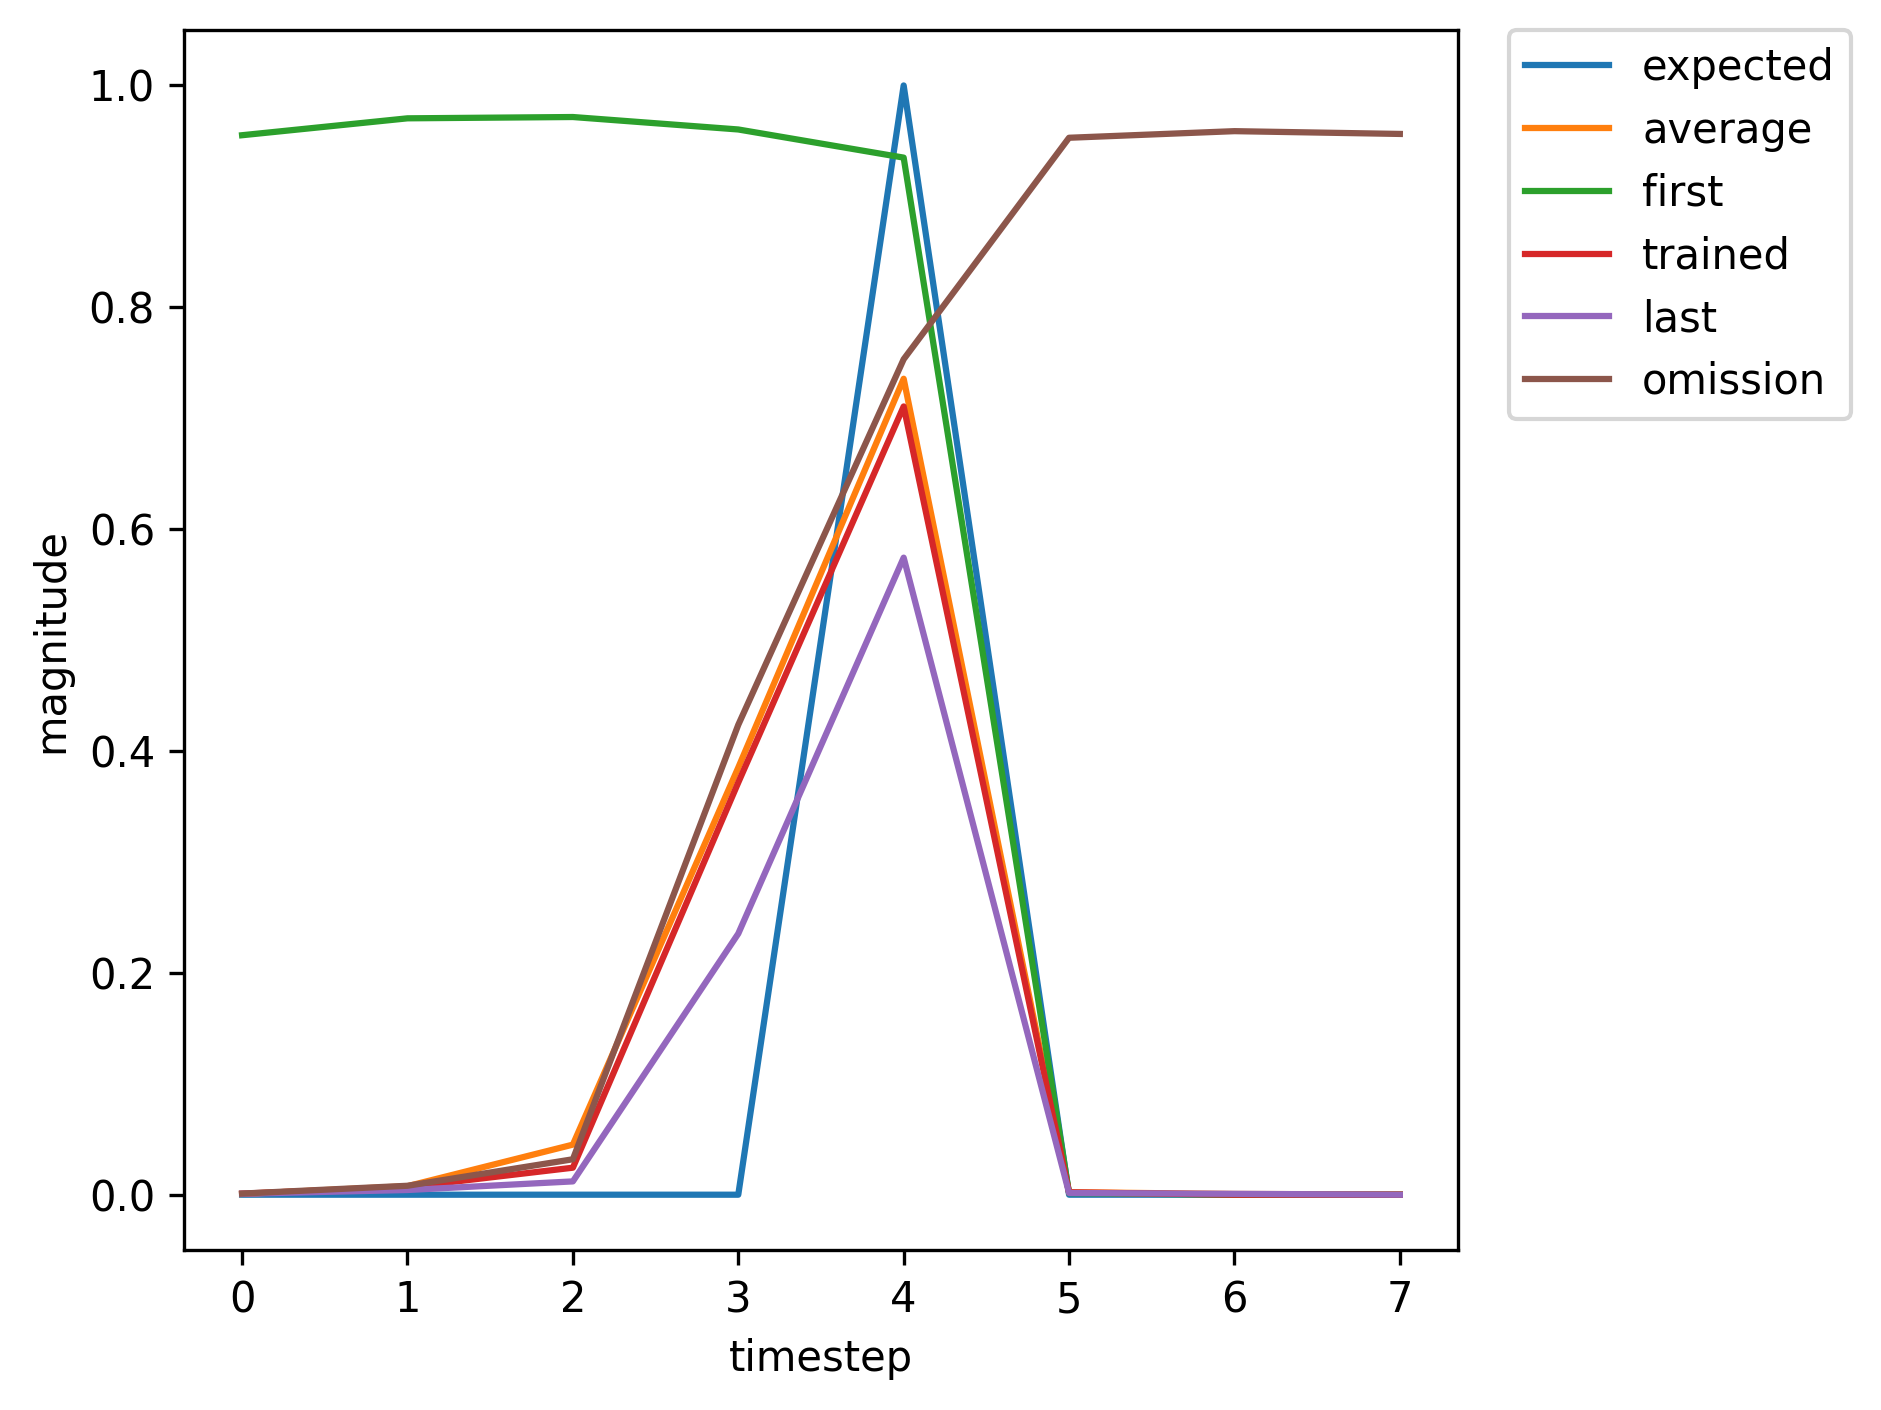

The table this chart was drawn from, first rows:
, input, expected_output, network_output
0, 1.0, 0, 0.9551
1, 0.0, 0, 0.9704
2, 0.0, 0, 0.9716
3, 0.0, 0, 0.9603
4, 2.0, 1, 0.9349
5, 0.0, 0, 0.00144
6, 1.0, 0, 0.0003706
7, 0.0, 0, 0.0009688
8, 0.0, 0, 0.001119
9, 0.0, 0, 0.008552
10, 2.0, 1, 0.03654
11, 0.0, 0, 0.0001107
12, 1.0, 0, 0.0002269
13, 0.0, 0, 0.004446
14, 0.0, 0, 0.02285
15, 0.0, 0, 0.2743
16, 2.0, 1, 0.7217
17, 0.0, 0, 0.001805
18, 1.0, 0, 0.0008395
19, 0.0, 0, 0.0044
20, 0.0, 0, 0.0174
21, 0.0, 0, 0.2174
22, 2.0, 1, 0.6497
23, 0.0, 0, 0.001467
24, 0.0, 0, 0.0007987
25, 1.0, 0, 0.001027
26, 0.0, 0, 0.007509
27, 0.0, 0, 0.02836
28, 0.0, 0, 0.4017
29, 2.0, 1, 0.7345
30, 0.0, 0, 0.002282
31, 0.0, 0, 0.0008527
32, 1.0, 0, 0.0009563
33, 0.0, 0, 0.006125
34, 0.0, 0, 0.02091
35, 0.0, 0, 0.3417
36, 2.0, 1, 0.6846
37, 0.0, 0, 0.002026
38, 0.0, 0, 0.000837
39, 1.0, 0, 0.0009851
40, 0.0, 0, 0.006771
41, 0.0, 0, 0.02435
42, 0.0, 0, 0.3716
43, 2.0, 1, 0.7106
44, 0.0, 0, 0.002155
45, 1.0, 0, 0.0008459
46, 0.0, 0, 0.004133
47, 0.0, 0, 0.01591
48, 0.0, 0, 0.2014
49, 2.0, 1, 0.6277
50, 0.0, 0, 0.001398
51, 0.0, 0, 0.0007883
52, 1.0, 0, 0.001031
53, 0.0, 0, 0.007751
54, 0.0, 0, 0.02983
55, 0.0, 0, 0.4113
56, 2.0, 1, 0.7423
57, 0.0, 0, 0.002323
58, 0.0, 0, 0.0008548
59, 1.0, 0, 0.0009512
... 301 more rows
